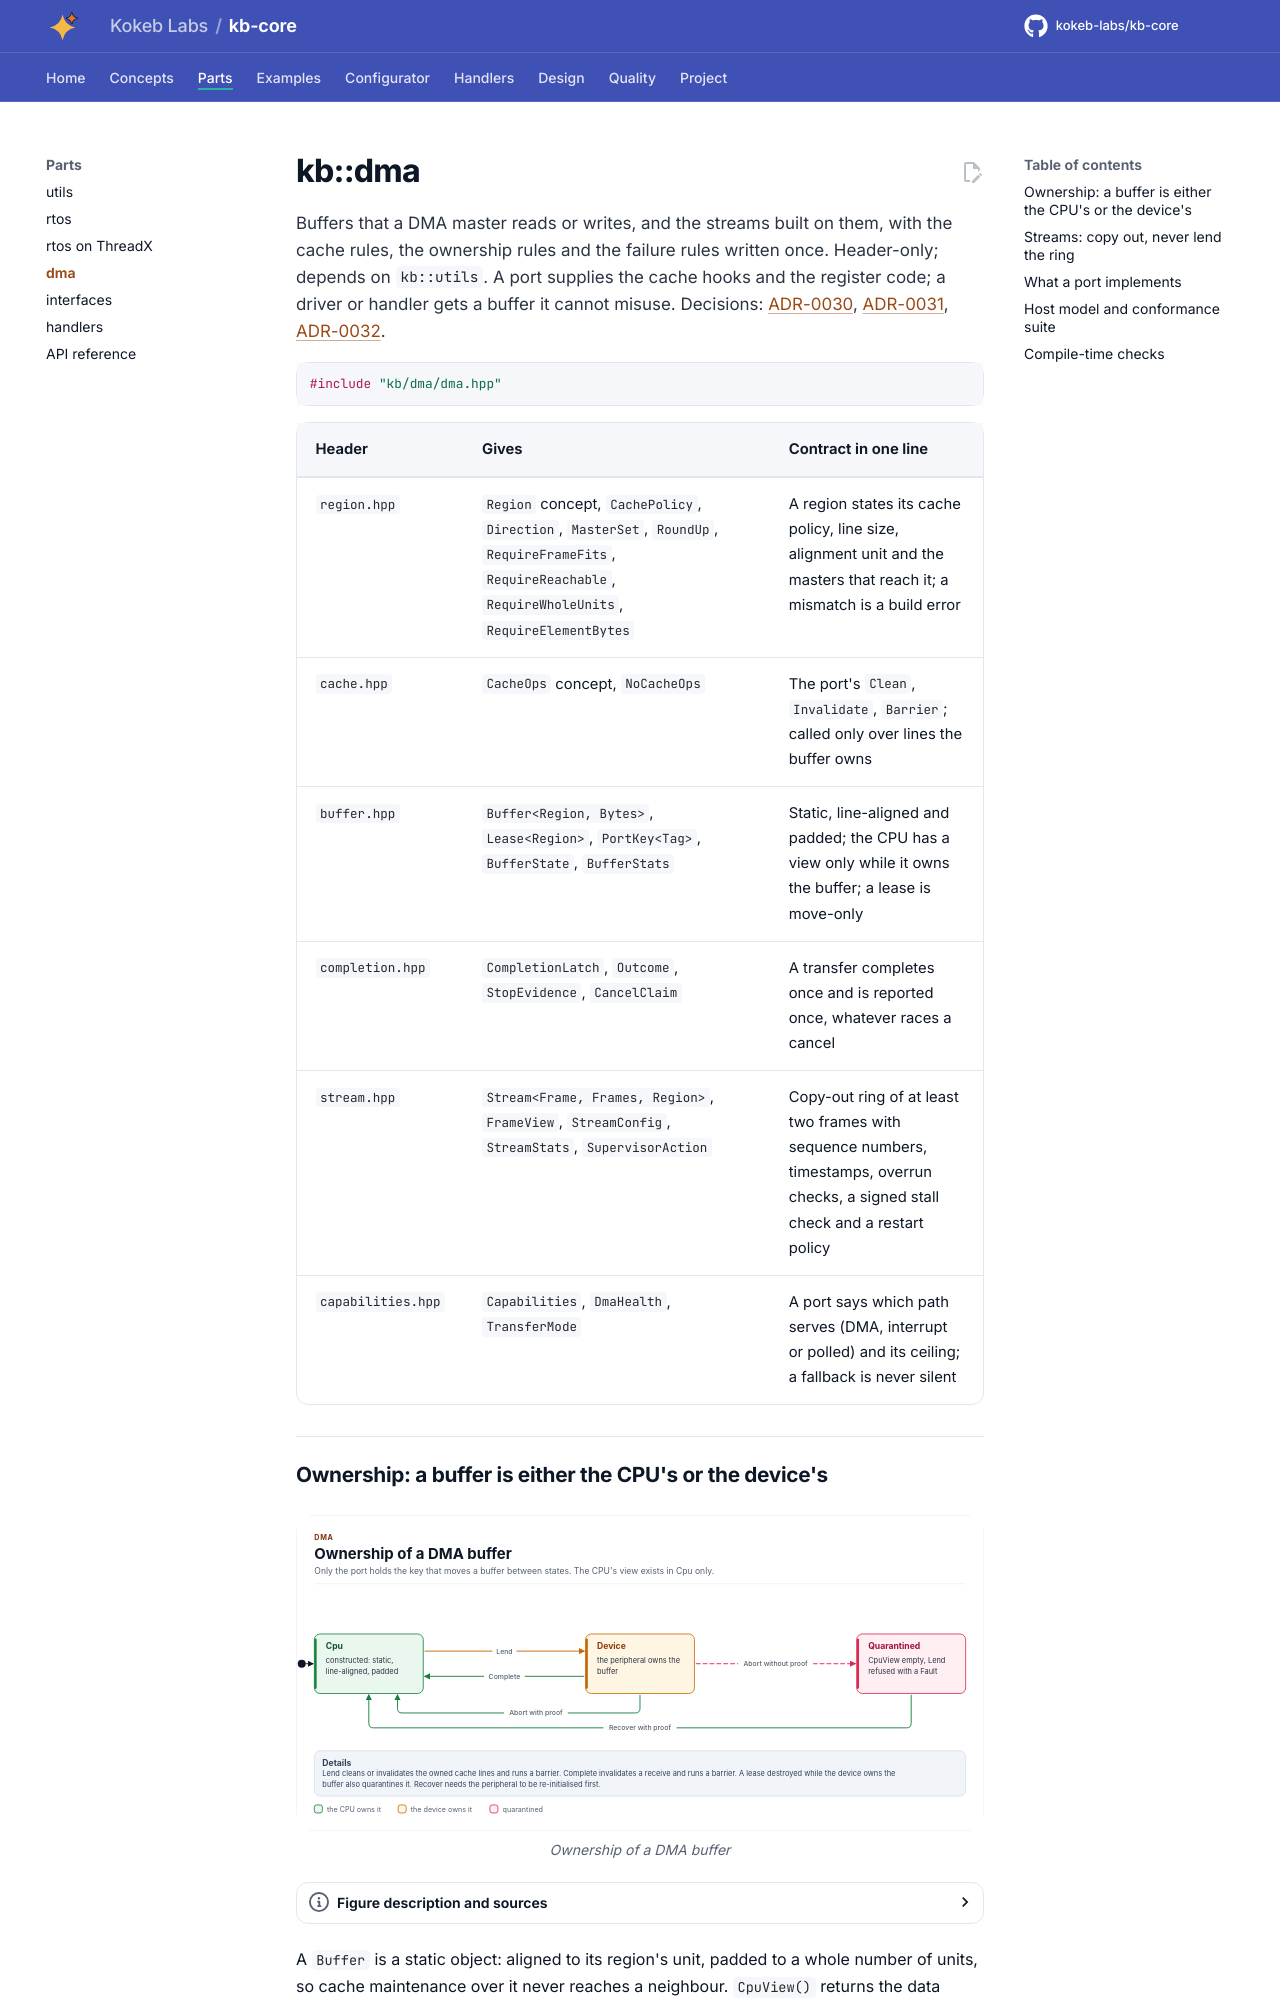

repository: kokeb-labs/kb-core · page: v0.1.0-rc.1/parts/dma/index.html · generator: mkdocs

# kb::dma

Buffers that a DMA master reads or writes, and the streams built on them, with the cache rules, the ownership rules
and the failure rules written once. Header-only; depends on `kb::utils`. A port supplies the cache hooks and the
register code; a driver or handler gets a buffer it cannot misuse. Decisions: [ADR-0030](../adr/ADR-0030-dma-buffers-and-leases.md),
[ADR-0031](../adr/ADR-0031-dma-stream-copy-out.md), [ADR-0032](../adr/ADR-0032-dma-region-policy.md).

```cpp
#include "kb/dma/dma.hpp"
```

| Header | Gives | Contract in one line |
| --- | --- | --- |
| `region.hpp` | `Region` concept, `CachePolicy`, `Direction`, `MasterSet`, `RoundUp`, `RequireFrameFits`, `RequireReachable`, `RequireWholeUnits`, `RequireElementBytes` | A region states its cache policy, line size, alignment unit and the masters that reach it; a mismatch is a build error |
| `cache.hpp` | `CacheOps` concept, `NoCacheOps` | The port's `Clean`, `Invalidate`, `Barrier`; called only over lines the buffer owns |
| `buffer.hpp` | `Buffer<Region, Bytes>`, `Lease<Region>`, `PortKey<Tag>`, `BufferState`, `BufferStats` | Static, line-aligned and padded; the CPU has a view only while it owns the buffer; a lease is move-only |
| `completion.hpp` | `CompletionLatch`, `Outcome`, `StopEvidence`, `CancelClaim` | A transfer completes once and is reported once, whatever races a cancel |
| `stream.hpp` | `Stream<Frame, Frames, Region>`, `FrameView`, `StreamConfig`, `StreamStats`, `SupervisorAction` | Copy-out ring of at least two frames with sequence numbers, timestamps, overrun checks, a signed stall check and a restart policy |
| `capabilities.hpp` | `Capabilities`, `DmaHealth`, `TransferMode` | A port says which path serves (DMA, interrupt or polled) and its ceiling; a fallback is never silent |
